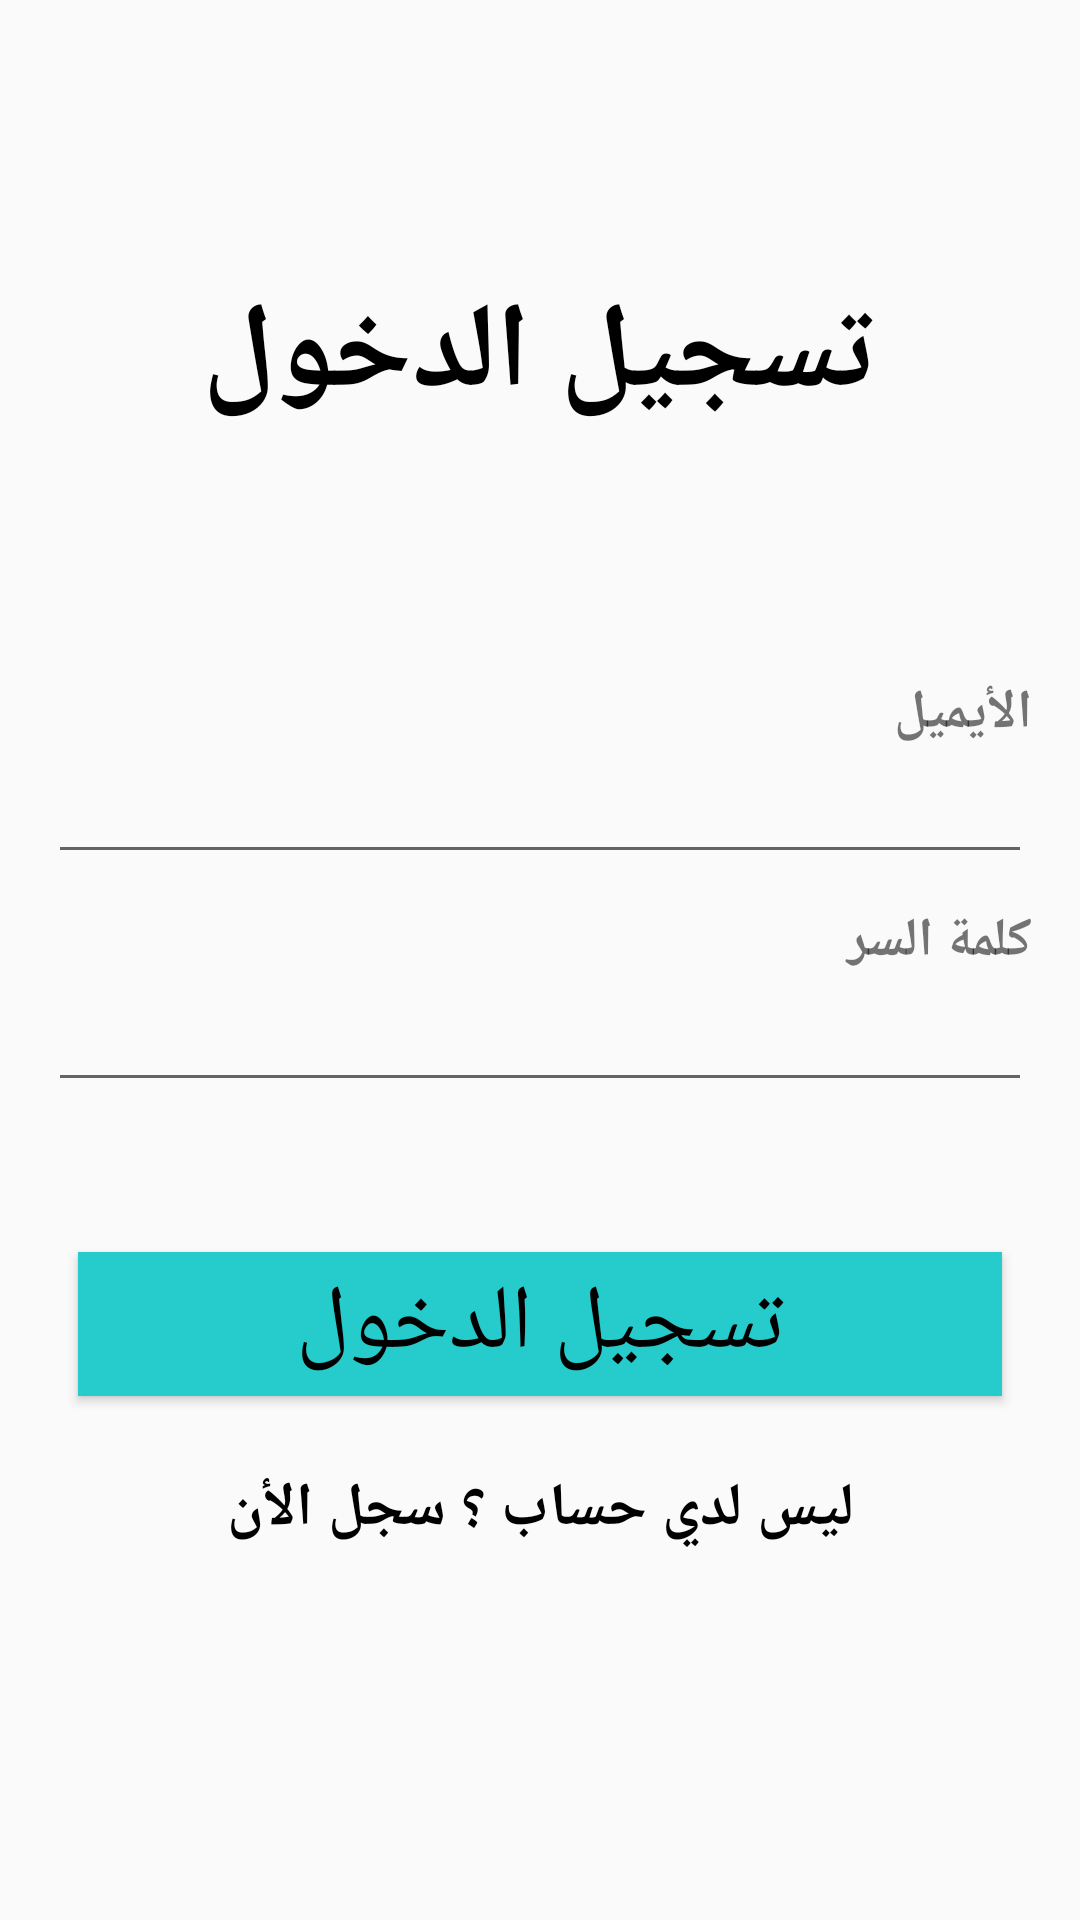

Produce the Android XML layout that renders to this screen, including the resource entries it uses.
<!-- AndroidManifest.xml: application theme Theme.DailyPillsApp -->
<!-- res/layout/activity_sign_in.xml -->
<?xml version="1.0" encoding="utf-8"?>
<androidx.constraintlayout.widget.ConstraintLayout xmlns:android="http://schemas.android.com/apk/res/android"
    xmlns:app="http://schemas.android.com/apk/res-auto"
    xmlns:tools="http://schemas.android.com/tools"
    android:layout_width="match_parent"
    android:layout_height="match_parent"
    tools:context=".UI.SignInActivity">

    <ImageView
        android:layout_width="match_parent"
        android:layout_height="match_parent"
        android:src="@drawable/logo"
        android:tintMode="src_atop"
        app:tint="#B0F6F2F2" />

    <LinearLayout
        android:layout_width="match_parent"
        android:layout_height="match_parent"
        android:layout_marginVertical="25dp"
        android:orientation="vertical"
        android:padding="16dp">

        <TextView
            android:layout_width="match_parent"
            android:layout_height="wrap_content"
            android:layout_marginTop="50dp"
            android:gravity="center"
            android:text="تسجيل الدخول"
            android:textColor="@color/black"
            android:textSize="40sp"
            android:textStyle="bold" />

        <ProgressBar
            android:id="@+id/progressCircle"
            android:layout_width="30dp"
            android:layout_height="30dp"
            android:layout_gravity="center"
            android:layout_margin="20dp"
            android:indeterminateTint="@color/lavender"
            android:visibility="invisible"
            tools:ignore="MissingConstraints" />

        <LinearLayout
            android:layout_width="match_parent"
            android:layout_height="wrap_content"
            android:orientation="vertical">

            <TextView
                android:layout_width="match_parent"
                android:layout_height="wrap_content"
                android:layout_marginTop="10dp"
                android:text="الأيميل"
                android:textSize="18sp"
                android:textStyle="bold" />


            <EditText
                android:id="@+id/userEmail"
                android:layout_width="match_parent"
                android:layout_height="wrap_content"
                android:inputType="textEmailAddress" />

            <TextView
                android:layout_width="match_parent"
                android:layout_height="wrap_content"
                android:layout_marginTop="10dp"
                android:text="كلمة السر"
                android:textSize="18sp"
                android:textStyle="bold" />

            <EditText
                android:id="@+id/userPassword"
                android:layout_width="match_parent"
                android:layout_height="wrap_content"
                android:inputType="textPassword" />

        </LinearLayout>

        <Button
            android:id="@+id/btnSignIN"
            android:layout_width="match_parent"
            android:layout_height="wrap_content"
            android:layout_marginHorizontal="10dp"
            android:layout_marginTop="50dp"
            android:background="#26cccc"
            android:text="تسجيل الدخول"
            android:textColor="@color/black"
            android:textSize="30sp" />

        <TextView
            android:id="@+id/textSignUp"
            android:layout_marginVertical="24dp"
            android:textSize="20sp"
            android:textStyle="bold"
            android:textColor="@color/black"
            android:textAlignment="center"
            android:text="ليس لدي حساب ؟ سجل الأن"
            android:layout_width="match_parent"
            android:layout_height="wrap_content"/>


    </LinearLayout>


</androidx.constraintlayout.widget.ConstraintLayout>
<!-- resources referenced by this layout -->
<resources>
  <color name="black">#FF000000</color>
  <color name="lavender">#8692f7</color>
  <style name="Theme.DailyPillsApp" parent="Theme.MaterialComponents.DayNight.NoActionBar.Bridge">
          
          <item name="colorPrimary">@color/purple_500</item>
          <item name="colorPrimaryVariant">@color/purple_700</item>
          <item name="colorOnPrimary">@color/white</item>
          
          <item name="colorSecondary">@color/teal_200</item>
          <item name="colorSecondaryVariant">@color/teal_700</item>
          <item name="colorOnSecondary">@color/black</item>
          
          <item name="android:statusBarColor">?attr/colorPrimaryVariant</item>
          
      </style>
  <color name="purple_500">#8692f7</color>
  <color name="purple_700">#8692f7</color>
  <color name="white">#FFFFFFFF</color>
  <color name="teal_200">#8692f7</color>
  <color name="teal_700">#8692f7</color>
</resources>
